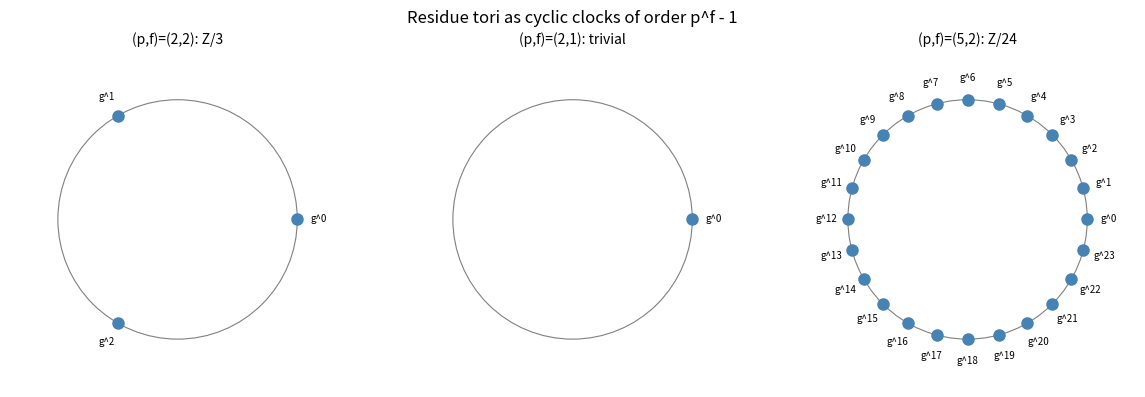

Here is the Python script that generated this plot:
"""Visualization: the residue torus as a clock (cyclic group Z/(p^f-1)Z)."""
import numpy as np
import matplotlib.pyplot as plt

def draw_clock(ax, m: int, title: str) -> None:
    ax.set_aspect("equal")
    ax.axis("off")
    ax.set_title(title, fontsize=10)
    if m == 0:
        ax.plot(0, 0, "o", color="crimson", ms=10)
        ax.text(0, -0.3, "trivial group", ha="center", fontsize=8)
        return
    ang = np.linspace(0, 2 * np.pi, m, endpoint=False)
    xs, ys = np.cos(ang), np.sin(ang)
    circ = plt.Circle((0, 0), 1, fill=False, color="gray", lw=0.8)
    ax.add_patch(circ)
    ax.plot(xs, ys, "o", color="steelblue", ms=8)
    for k, (x, y) in enumerate(zip(xs, ys)):
        ax.text(1.18 * x, 1.18 * y, f"g^{k}", ha="center", va="center",
                fontsize=7)
    ax.set_xlim(-1.4, 1.4); ax.set_ylim(-1.4, 1.4)

fig, axes = plt.subplots(1, 3, figsize=(12, 4))
draw_clock(axes[0], 2 ** 2 - 1, "(p,f)=(2,2): Z/3")
draw_clock(axes[1], 2 ** 1 - 1, "(p,f)=(2,1): trivial")
draw_clock(axes[2], 5 ** 2 - 1, "(p,f)=(5,2): Z/24")
plt.suptitle("Residue tori as cyclic clocks of order p^f - 1")
plt.tight_layout()
plt.savefig("residue_torus_clocks.png", dpi=150)
print("wrote residue_torus_clocks.png")
